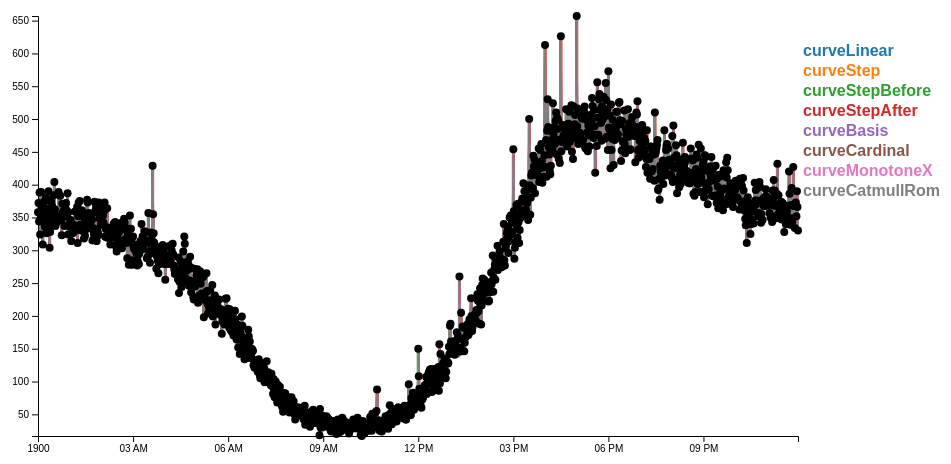
D3 v4 page, settled after 360 driven frames (6 s of simulated time); the page loaded 1 data file(s).


console.log("11")
// set the dimensions and margins of the graph
var margin = {top: 20, right: 150, bottom: 30, left: 50},
    width = 960 - margin.left - margin.right,
    height = 470 - margin.top - margin.bottom;

// array of curve functions and tites
var curveArray = [
    {"d3Curve":d3.curveLinear,"curveTitle":"curveLinear"},
    {"d3Curve":d3.curveStep,"curveTitle":"curveStep"},
    {"d3Curve":d3.curveStepBefore,"curveTitle":"curveStepBefore"},
    {"d3Curve":d3.curveStepAfter,"curveTitle":"curveStepAfter"},
    {"d3Curve":d3.curveBasis,"curveTitle":"curveBasis"},
    {"d3Curve":d3.curveCardinal,"curveTitle":"curveCardinal"},
    {"d3Curve":d3.curveMonotoneX,"curveTitle":"curveMonotoneX"},
    {"d3Curve":d3.curveCatmullRom,"curveTitle":"curveCatmullRom"}
  ];

// parse the date / time
var parseTime = d3.utcParse("%H:%M");

// set the ranges
var x = d3.scaleTime().range([0, width]);
var y = d3.scaleLinear().range([height, 0]);

// define the line
var valueline = d3.line()
    .curve(d3.curveCatmullRomOpen)
    .x(function(d) { return x(d.date); })
    .y(function(d) { return y(d.close); });

// append the svg obgect to the body of the page
// appends a 'group' element to 'svg'
// moves the 'group' element to the top left margin
var svg = d3.select("body").append("svg")
    .attr("width", width + margin.left + margin.right)
    .attr("height", height + margin.top + margin.bottom)
  .append("g")
    .attr("transform",
          "translate(" + margin.left + "," + margin.top + ")");

// Get the data
d3.csv("src/data.csv", function(error, data) {
  if (error) throw error;
console.log("111",data)
  // format the data
  data.forEach(function(d) {
  	
  	let time=d.time.split(',')[1]
	let count=d.count.split(',')[0]
  	
  	
      d.date = parseTime(time);
      d.close = +count;
//    console.log("111",d.date,d.close)
  });

  // set the colour scale
  var color = d3.scaleOrdinal(d3.schemeCategory10);

  curveArray.forEach(function(daCurve,i) { 

    // Scale the range of the data
    x.domain(d3.extent(data, function(d) { return d.date; }));
    y.domain(d3.extent(data, function(d) { return d.close; }));

    // Add the paths with different curves.
    svg.append("path")
      .datum(data)
      .attr("class", "line")
      .style("stroke", function() { // Add the colours dynamically
              return daCurve.color = color(daCurve.curveTitle); })
      .attr("id", 'tag'+i) // assign ID
      .attr("d", d3.line()
                   .curve(daCurve.d3Curve)
                   .x(function(d) { return x(d.date); })
                   .y(function(d) { return y(d.close); })
               );

    // Add the Legend
    svg.append("text")
        .attr("x", width+5)  // space legend
        .attr("y", margin.top + 20 + (i * 20))
        .attr("class", "legend")    // style the legend
        .style("fill", function() { // Add the colours dynamically
            return daCurve.color = color(daCurve.curveTitle); })
        .on("click", function(){
            // Determine if current line is visible 
            var active   = daCurve.active ? false : true,
            newOpacity = active ? 0 : 1; 
            // Hide or show the elements based on the ID
            d3.select("#tag"+i)
                .transition().duration(100) 
                .style("opacity", newOpacity); 
            // Update whether or not the elements are active
            daCurve.active = active;
            })  
        .text(daCurve.curveTitle);
  });

  // Add the scatterplot
  svg.selectAll("dot")
      .data(data)
    .enter().append("circle")
      .attr("r", 4)
      .attr("cx", function(d) { return x(d.date); })
      .attr("cy", function(d) { return y(d.close); });

  // Add the X Axis
  svg.append("g")
      .attr("class", "axis")
      .attr("transform", "translate(0," + height + ")")
      .call(d3.axisBottom(x));
console.log("svg",svg)
  // Add the Y Axis
  svg.append("g")
      .attr("class", "axis")
      .call(d3.axisLeft(y));
});


### data: src/data.csv
count, time
358,00:00, 358,00:00
372,00:01, 372,00:01
344,00:02, 344,00:02
388,00:03, 388,00:03
324,00:04, 324,00:04
349,00:05, 349,00:05
389,00:06, 389,00:06
368,00:07, 368,00:07
358,00:08, 358,00:08
309,00:09, 309,00:09
357,00:10, 357,00:10
349,00:11, 349,00:11
374,00:12, 374,00:12
336,00:13, 336,00:13
338,00:14, 338,00:14
380,00:15, 380,00:15
326,00:16, 326,00:16
363,00:17, 363,00:17
347,00:18, 347,00:18
377,00:19, 377,00:19
390,00:20, 390,00:20
355,00:21, 355,00:21
304,00:22, 304,00:22
328,00:23, 328,00:23
338,00:24, 338,00:24
374,00:25, 374,00:25
340,00:26, 340,00:26
367,00:27, 367,00:27
339,00:28, 339,00:28
349,00:29, 349,00:29
384,00:30, 384,00:30
404,00:31, 404,00:31
362,00:32, 362,00:32
337,00:33, 337,00:33
353,00:34, 353,00:34
343,00:35, 343,00:35
343,00:36, 343,00:36
349,00:37, 349,00:37
351,00:38, 351,00:38
389,00:39, 389,00:39
347,00:40, 347,00:40
352,00:41, 352,00:41
383,00:42, 383,00:42
351,00:43, 351,00:43
347,00:44, 347,00:44
323,00:45, 323,00:45
371,00:46, 371,00:46
357,00:47, 357,00:47
360,00:48, 360,00:48
357,00:49, 357,00:49
337,00:50, 337,00:50
369,00:51, 369,00:51
370,00:52, 370,00:52
372,00:53, 372,00:53
361,00:54, 361,00:54
351,00:55, 351,00:55
387,00:56, 387,00:56
324,00:57, 324,00:57
358,00:58, 358,00:58
340,00:59, 340,00:59
... 1,380 more rows